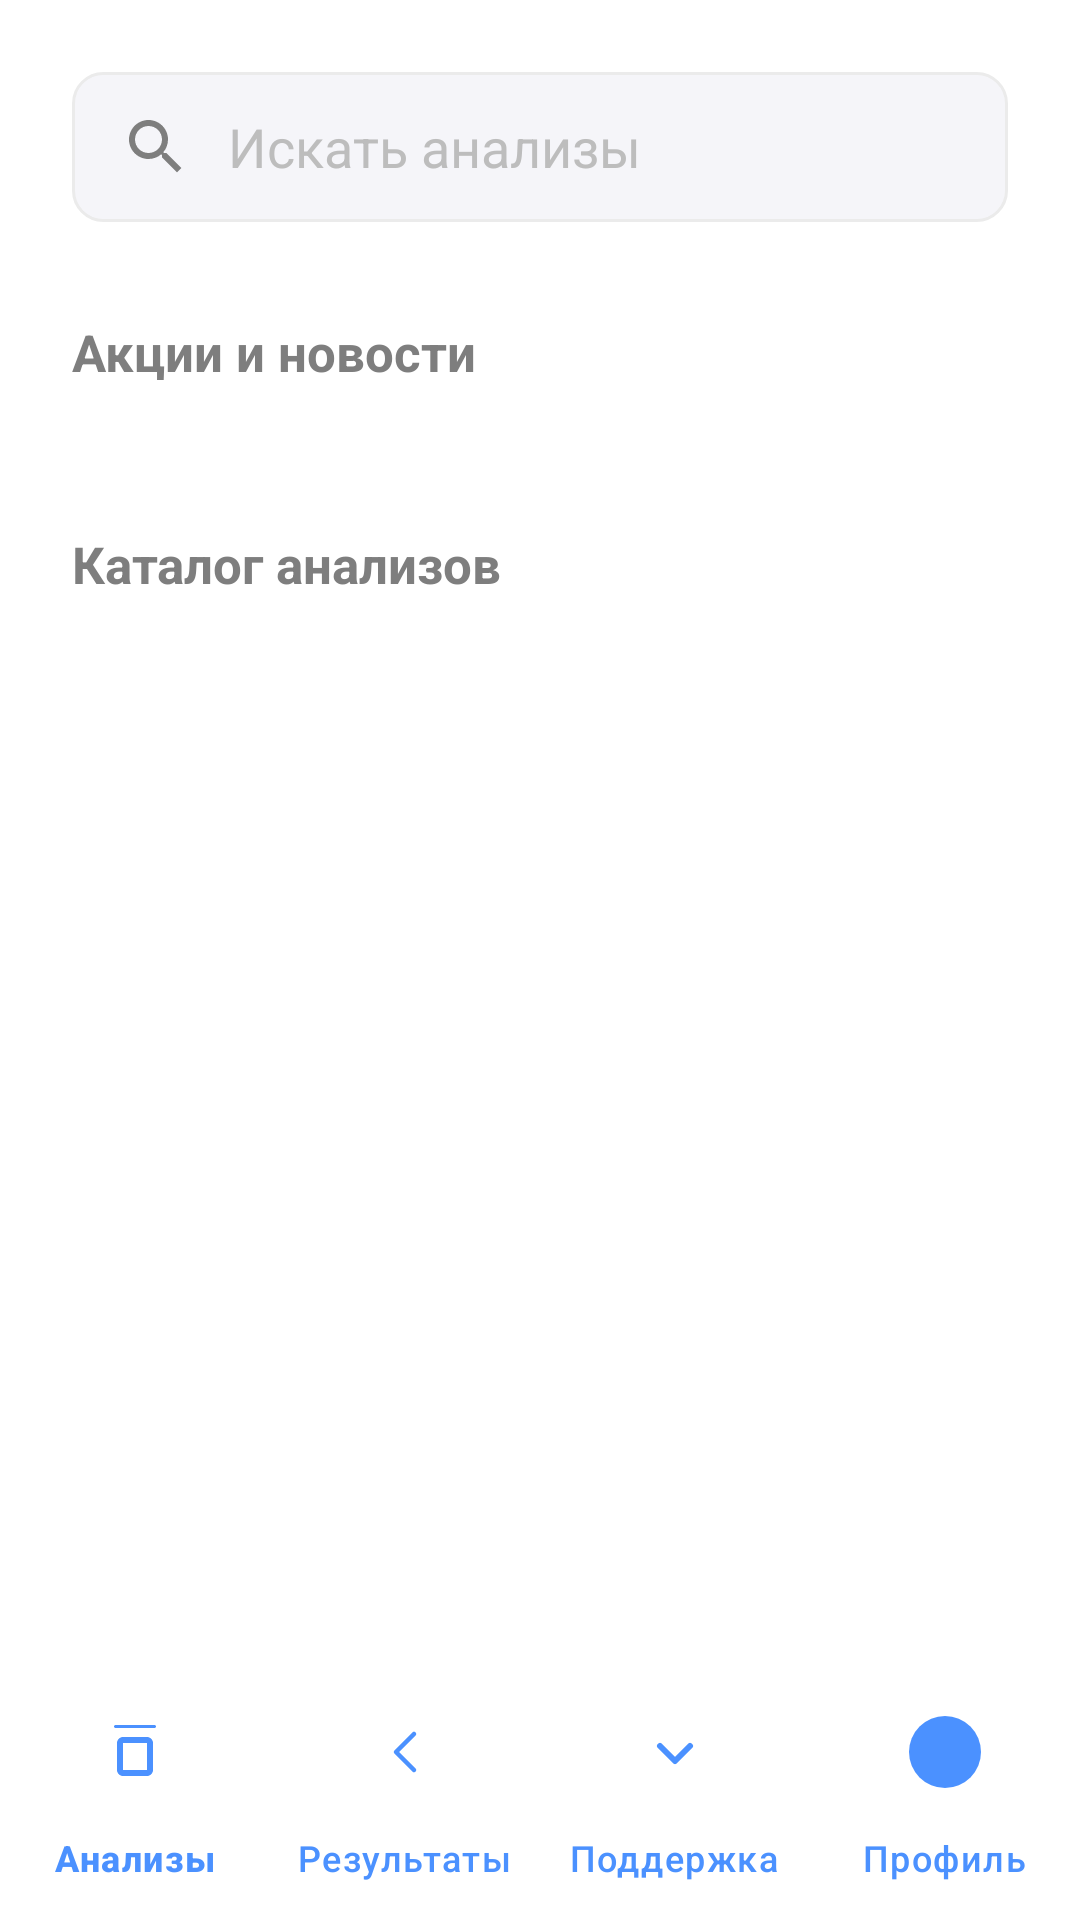

Layout XML and referenced resources for this Android screen:
<!-- AndroidManifest.xml: application theme Theme.Pr23KablukovPr23102 -->
<!-- res/layout/activity_analyses.xml -->
<?xml version="1.0" encoding="utf-8"?>
<androidx.constraintlayout.widget.ConstraintLayout xmlns:android="http://schemas.android.com/apk/res/android"
    xmlns:app="http://schemas.android.com/apk/res-auto"
    xmlns:tools="http://schemas.android.com/tools"
    android:layout_width="match_parent"
    android:layout_height="match_parent"
    android:background="@color/white">

    <androidx.core.widget.NestedScrollView
        android:layout_width="match_parent"
        android:layout_height="0dp"
        app:layout_constraintBottom_toTopOf="@id/bottom_nav"
        app:layout_constraintTop_toTopOf="parent">

        <LinearLayout
            android:layout_width="match_parent"
            android:layout_height="wrap_content"
            android:orientation="vertical"
            android:padding="24dp">

            <EditText
                android:id="@+id/etSearch"
                android:layout_width="match_parent"
                android:layout_height="50dp"
                android:background="@drawable/bg_edittext"
                android:drawableStart="@drawable/ic_search"
                android:drawablePadding="12dp"
                android:hint="Искать анализы"
                android:inputType="text"
                android:paddingHorizontal="16dp"
                android:textColorHint="#BDBDBD" />

            <TextView
                android:layout_width="wrap_content"
                android:layout_height="wrap_content"
                android:layout_marginTop="32dp"
                android:text="Акции и новости"
                android:textColor="#7E7E7E"
                android:textSize="17sp"
                android:textStyle="bold" />

            <androidx.recyclerview.widget.RecyclerView
                android:id="@+id/rvNews"
                android:layout_width="match_parent"
                android:layout_height="wrap_content"
                android:layout_marginTop="16dp"
                android:clipToPadding="false"
                android:orientation="horizontal"
                app:layoutManager="androidx.recyclerview.widget.LinearLayoutManager"
                tools:listitem="@layout/item_news" />

            <TextView
                android:layout_width="wrap_content"
                android:layout_height="wrap_content"
                android:layout_marginTop="32dp"
                android:text="Каталог анализов"
                android:textColor="#7E7E7E"
                android:textSize="17sp"
                android:textStyle="bold" />

            <androidx.recyclerview.widget.RecyclerView
                android:id="@+id/rvCategories"
                android:layout_width="match_parent"
                android:layout_height="wrap_content"
                android:layout_marginTop="16dp"
                android:orientation="horizontal"
                app:layoutManager="androidx.recyclerview.widget.LinearLayoutManager" />

            <androidx.recyclerview.widget.RecyclerView
                android:id="@+id/rvAnalyses"
                android:layout_width="match_parent"
                android:layout_height="wrap_content"
                android:layout_marginTop="16dp"
                android:nestedScrollingEnabled="false"
                app:layoutManager="androidx.recyclerview.widget.LinearLayoutManager"
                tools:listitem="@layout/item_analysis" />

        </LinearLayout>
    </androidx.core.widget.NestedScrollView>

    <com.google.android.material.bottomnavigation.BottomNavigationView
        android:id="@+id/bottom_nav"
        android:layout_width="match_parent"
        android:layout_height="wrap_content"
        android:background="@color/white"
        app:itemIconTint="@color/primary_blue"
        app:itemTextColor="@color/primary_blue"
        app:labelVisibilityMode="labeled"
        app:layout_constraintBottom_toBottomOf="parent"
        app:menu="@menu/bottom_nav_menu" />

</androidx.constraintlayout.widget.ConstraintLayout>
<!-- res/layout/item_news.xml (included above) -->
<?xml version="1.0" encoding="utf-8"?>
<androidx.cardview.widget.CardView xmlns:android="http://schemas.android.com/apk/res/android"
    xmlns:app="http://schemas.android.com/apk/res-auto"
    android:layout_width="270dp"
    android:layout_height="150dp"
    android:layout_marginEnd="16dp"
    app:cardCornerRadius="12dp"
    app:cardElevation="0dp">

    <androidx.constraintlayout.widget.ConstraintLayout
        android:id="@+id/clNewsBg"
        android:layout_width="match_parent"
        android:layout_height="match_parent"
        android:padding="16dp">

        <TextView
            android:id="@+id/tvNewsTitle"
            android:layout_width="0dp"
            android:layout_height="wrap_content"
            android:text="Чек-ап для\nмужчин"
            android:textColor="@color/white"
            android:textSize="18sp"
            android:textStyle="bold"
            app:layout_constraintEnd_toEndOf="parent"
            app:layout_constraintStart_toStartOf="parent"
            app:layout_constraintTop_toTopOf="parent" />

        <TextView
            android:id="@+id/tvNewsDesc"
            android:layout_width="wrap_content"
            android:layout_height="wrap_content"
            android:layout_marginTop="8dp"
            android:text="9 исследований"
            android:textColor="@color/white"
            android:textSize="14sp"
            app:layout_constraintStart_toStartOf="parent"
            app:layout_constraintTop_toBottomOf="@id/tvNewsTitle" />

        <TextView
            android:id="@+id/tvNewsPrice"
            android:layout_width="wrap_content"
            android:layout_height="wrap_content"
            android:layout_marginTop="4dp"
            android:text="8000 ₽"
            android:textColor="@color/white"
            android:textSize="18sp"
            android:textStyle="bold"
            app:layout_constraintStart_toStartOf="parent"
            app:layout_constraintTop_toBottomOf="@id/tvNewsDesc" />

    </androidx.constraintlayout.widget.ConstraintLayout>
</androidx.cardview.widget.CardView>
<!-- res/layout/item_analysis.xml (included above) -->
<?xml version="1.0" encoding="utf-8"?>
<androidx.cardview.widget.CardView xmlns:android="http://schemas.android.com/apk/res/android"
    xmlns:app="http://schemas.android.com/apk/res-auto"
    android:layout_width="match_parent"
    android:layout_height="wrap_content"
    android:layout_marginBottom="16dp"
    app:cardCornerRadius="12dp"
    app:cardElevation="2dp"
    app:cardBackgroundColor="@color/white">

    <androidx.constraintlayout.widget.ConstraintLayout
        android:layout_width="match_parent"
        android:layout_height="wrap_content"
        android:padding="16dp">

        <TextView
            android:id="@+id/tvAnalysisTitle"
            android:layout_width="0dp"
            android:layout_height="wrap_content"
            android:text="ПЦР-тест на определение РНК коронавируса стандартный"
            android:textColor="@color/black"
            android:textSize="16sp"
            android:textStyle="bold"
            app:layout_constraintEnd_toEndOf="parent"
            app:layout_constraintStart_toStartOf="parent"
            app:layout_constraintTop_toTopOf="parent" />

        <TextView
            android:id="@+id/tvAnalysisDays"
            android:layout_width="wrap_content"
            android:layout_height="wrap_content"
            android:layout_marginTop="8dp"
            android:text="2 дня"
            android:textColor="#7E7E7E"
            android:textSize="14sp"
            app:layout_constraintStart_toStartOf="parent"
            app:layout_constraintTop_toBottomOf="@id/tvAnalysisTitle" />

        <TextView
            android:id="@+id/tvAnalysisPrice"
            android:layout_width="wrap_content"
            android:layout_height="wrap_content"
            android:layout_marginTop="4dp"
            android:text="1800 ₽"
            android:textColor="@color/black"
            android:textSize="17sp"
            android:textStyle="bold"
            app:layout_constraintStart_toStartOf="parent"
            app:layout_constraintTop_toBottomOf="@id/tvAnalysisDays" />

        <com.google.android.material.button.MaterialButton
            android:id="@+id/btnAdd"
            android:layout_width="wrap_content"
            android:layout_height="wrap_content"
            android:text="Добавить"
            android:textAllCaps="false"
            android:textSize="14sp"
            app:cornerRadius="10dp"
            app:backgroundTint="@color/primary_blue"
            app:layout_constraintBottom_toBottomOf="parent"
            app:layout_constraintEnd_toEndOf="parent" />

    </androidx.constraintlayout.widget.ConstraintLayout>
</androidx.cardview.widget.CardView>
<!-- resources referenced by this layout -->
<resources>
  <color name="black">#FF000000</color>
  <color name="primary_blue">#4B91FF</color>
  <color name="white">#FFFFFFFF</color>
  <!-- drawable bg_edittext (drawable) -->
  <?xml version="1.0" encoding="utf-8"?>
  <shape xmlns:android="http://schemas.android.com/apk/res/android">
      <solid android:color="#F5F5F9" />
      <corners android:radius="10dp" />
      <stroke android:width="1dp" android:color="#EBEBEB" />
  </shape>
  <!-- drawable ic_search (drawable) -->
  <vector xmlns:android="http://schemas.android.com/apk/res/android"
      android:width="24dp"
      android:height="24dp"
      android:viewportWidth="24"
      android:viewportHeight="24">
    <path
        android:pathData="M15.5,14h-0.79l-0.28,-0.27C15.41,12.59 16,11.11 16,9.5 16,5.91 13.09,3 9.5,3S3,5.91 3,9.5 5.91,16 9.5,16c1.61,0 3.09,-0.59 4.23,-1.57l0.27,0.28v0.79l5,4.99L20.49,19l-4.99,-5zm-6,0C7.01,14 5,11.99 5,9.5S7.01,5 9.5,5 14,7.01 14,9.5 11.99,14 9.5,14z"
        android:fillColor="#7E7E7E"/>
  </vector>
  <style name="Theme.Pr23KablukovPr23102" parent="Base.Theme.Pr23KablukovPr23102" />
  <style name="Base.Theme.Pr23KablukovPr23102" parent="Theme.Material3.DayNight.NoActionBar">
          
      </style>
</resources>
